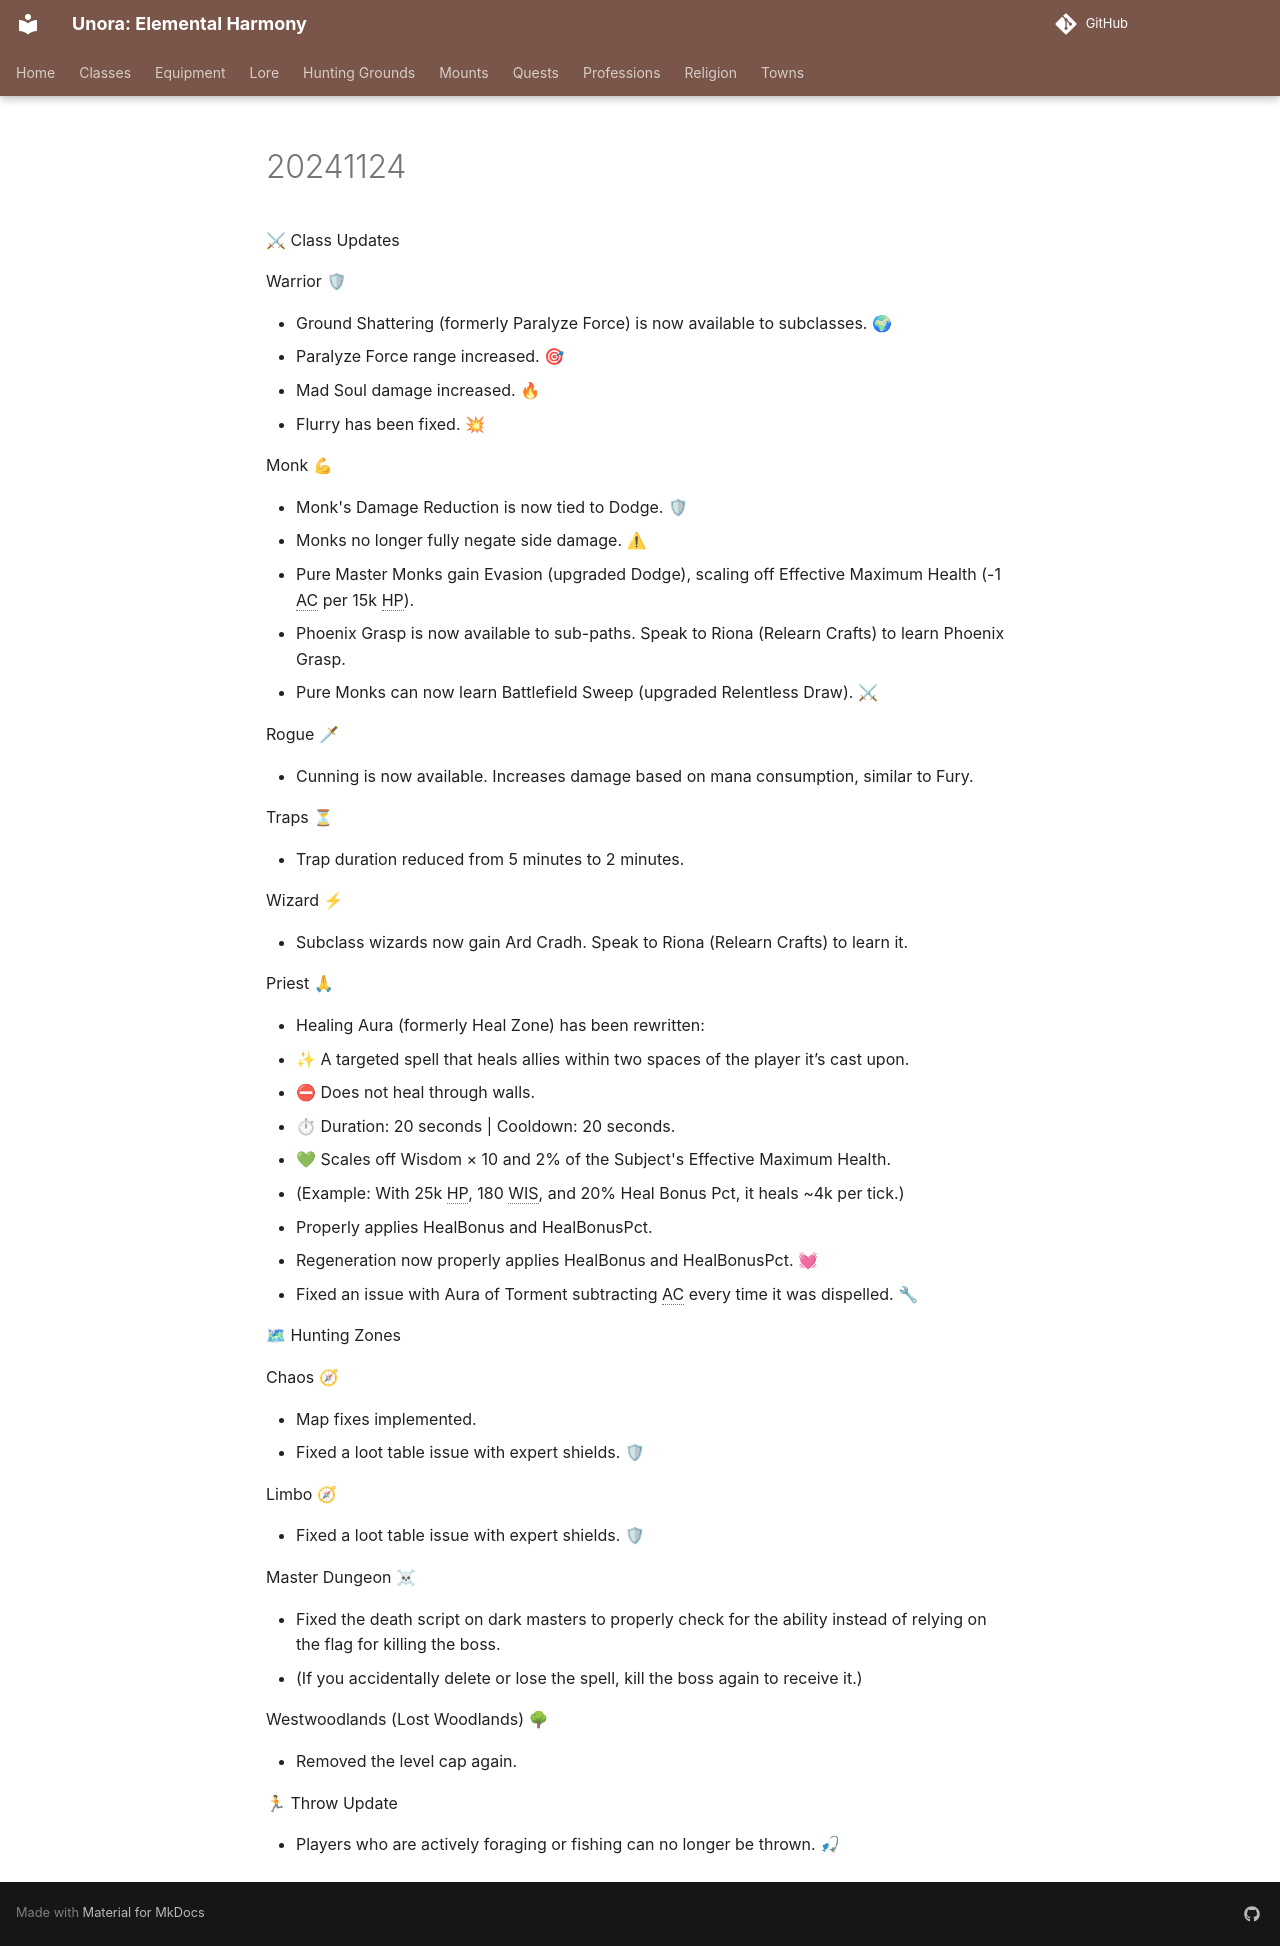

repository: unora-project/unora-project.github.io · page: patch_notes/2024/November/20241124/index.html · generator: mkdocs

---
search:
  exclude: true
---

⚔ Class Updates

Warrior 🛡

- Ground Shattering (formerly Paralyze Force) is now available to subclasses. 🌍
- Paralyze Force range increased. 🎯
- Mad Soul damage increased. 🔥
- Flurry has been fixed. 💥

Monk 💪

- Monk's Damage Reduction is now tied to Dodge. 🛡
- Monks no longer fully negate side damage. ⚠
- Pure Master Monks gain Evasion (upgraded Dodge), scaling off Effective Maximum Health (-1 AC per 15k HP).
- Phoenix Grasp is now available to sub-paths. Speak to Riona (Relearn Crafts) to learn Phoenix Grasp.
- Pure Monks can now learn Battlefield Sweep (upgraded Relentless Draw). ⚔

Rogue 🗡

- Cunning is now available. Increases damage based on mana consumption, similar to Fury.

Traps ⏳

- Trap duration reduced from 5 minutes to 2 minutes.

Wizard ⚡

- Subclass wizards now gain Ard Cradh. Speak to Riona (Relearn Crafts) to learn it.

Priest 🙏

- Healing Aura (formerly Heal Zone) has been rewritten:
- ✨ A targeted spell that heals allies within two spaces of the player it’s cast upon.
- ⛔ Does not heal through walls.
- ⏱ Duration: 20 seconds | Cooldown: 20 seconds.
- 💚 Scales off Wisdom × 10 and 2% of the Subject's Effective Maximum Health.
- (Example: With 25k HP, 180 WIS, and 20% Heal Bonus Pct, it heals ~4k per tick.)
- Properly applies HealBonus and HealBonusPct.
- Regeneration now properly applies HealBonus and HealBonusPct. 💓
- Fixed an issue with Aura of Torment subtracting AC every time it was dispelled. 🔧

🗺 Hunting Zones

Chaos 🧭

- Map fixes implemented.
- Fixed a loot table issue with expert shields. 🛡

Limbo 🧭

- Fixed a loot table issue with expert shields. 🛡

Master Dungeon ☠

- Fixed the death script on dark masters to properly check for the ability instead of relying on the flag for killing the boss.
- (If you accidentally delete or lose the spell, kill the boss again to receive it.)

Westwoodlands (Lost Woodlands) 🌳

- Removed the level cap again.

🏃 Throw Update

- Players who are actively foraging or fishing can no longer be thrown. 🎣
